Run: headless pygame with SDL's dummy video driver; simulated clock (each Clock.tick advances the game by its frame time, no real sleeping); random seed 0; keys injected as events and as key.get_pressed() state; mouse plan: one left click at the window centre at the start of phase 2, then a move to the lower-right quarter at the start of phase 3.
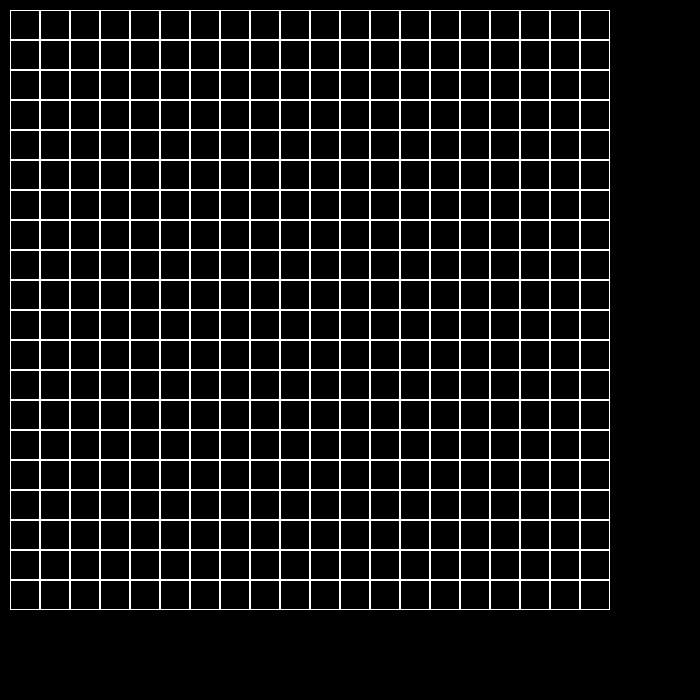
Frame 1 of 4 · flips 1–60 · no input
Frame 2 of 4 · flips 61–180 · clicked the window centre · tapped SPACE, RETURN · held RIGHT (→), D · screen unchanged from frame 1, image omitted
Frame 3 of 4 · flips 181–300 · moved the mouse to the lower-right quarter · held DOWN (↓), S · screen unchanged from frame 2, image omitted
Frame 4 of 4 · flips 301–420 · held LEFT (←), A, UP (↑), W · screen unchanged from frame 3, image omitted

The pygame program that drew these frames:

import pygame
size = width, height = 500, 500
class Board:
    def __init__(self, width, height):
        self.width = width
        self.height = height
        self.board = [[-1] * width for _ in range(height)]
        self.left = 10
        self.top = 10
        self.cell_size = 30
    def set_view(self, left, top, cell_size):
        self.left = left
        self.top = top
        self.cell_size = cell_size
    def get_cell(self, mouse_pos):
        x, y = mouse_pos
        cell_x = (x - self.left) // self.cell_size
        cell_y = (y - self.top) // self.cell_size
        if 0 <= cell_x < self.width and 0 <= cell_y < self.height:
            return cell_x, cell_y
        else:
            return None
    def on_click(self, cell_coords):
        x, y = cell_coords
        print(x, y)
    def get_click(self, mouse_pos):
        cell_coords = self.get_cell(mouse_pos)
        if cell_coords:
            self.on_click(cell_coords)
    def render(self, screen):
        for y in range(self.height):
            for x in range(self.width):
                rect = pygame.Rect(
                    self.left + x * self.cell_size,
                    self.top + y * self.cell_size,
                    self.cell_size,
                    self.cell_size
                )
                pygame.draw.rect(screen, (255, 255, 255), rect, 1)
if __name__ == "__main__":
    pygame.init()
    screen = pygame.display.set_mode((700, 700))
    board = Board(20, 20)
    running = True
    while running:
        for event in pygame.event.get():
            if event.type == pygame.QUIT:
                running = False
            if event.type == pygame.MOUSEBUTTONDOWN:
                pos = event.pos
        screen.fill((0, 0, 0))
        board.render(screen)
        pygame.display.flip()
    pygame.quit()
